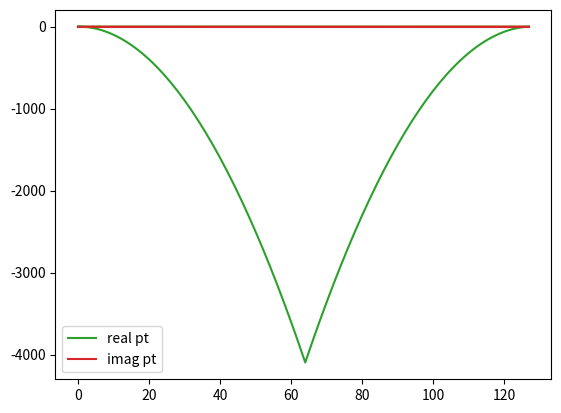
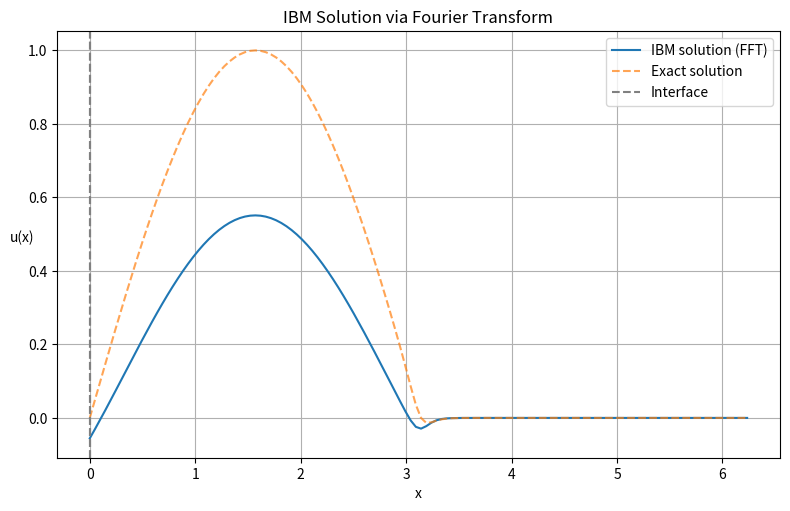

Recreate these plots in Python, in order.
import numpy as np
import matplotlib.pyplot as plt

"""
Trying to solve -u'' = f on [-1, 1]
f such that : u_ex = x^2-eps^2 & u_ex <0 u_ex=0 
BC: u(-1), u(1), u'(-1), u'(1) from u_ex
"""
# Number of points (x_0 to x_{N-1}) 
# For efficiency porpouse is better if they are power
# of 2 due to ffts algorithms
N = int(2**7)
eps = 0.0

# !!! NOTE !!!, this offset may be different from 0, 
# but in that case the IBM is not working anymore as 
# it enforcces the function to be 0 in that region !!
offset= np.pi

# Define geometrical limits
x0 = 0
xN = 2*np.pi
# ******* WARNING ******* 
# Here we do fft so 0 and 2pi are the same 
# value so to impose this we need to have the domain close on
# one of the two end !!
h = (xN-x0)/(N)
x = np.linspace(x0, xN, N, endpoint=False)

eta  = h**5

# Set functions
u    = lambda x: np.sin(x)
# f = u''
f_0  = lambda x: -u(x)

# chi needs to be 0 in the fluid region and 1 elsewhere
# chi  = lambda x: 0.5 * (1 - np.sign(abs(x - offset) - eps))
chi = lambda x: 0.5 * (1 - np.tanh(10 * ((x - offset) - eps)))
u_ex = lambda x: u(x)  * chi(x) 


# Plot chi per check
# plt.plot(x, chi(x))
# plt.show()

# Get exact solution in a vector for ease of use
exact = np.zeros(N)
exact = u_ex(x)

# initialize b
b = np.zeros(N)
b = f_0(x)

"""
Test with fft in 1D
u'' + chi/eta u = f in fourier space becomes
(-k^2 + chi^(k)/eta )*u^(k) = f^(k)
Now the problem is to understand what is going on with chi^(k)
In theory chi^ should be represented as a diagonal matrix and 
not couple the modes, but let's  check
The steps are: 
- Compute the N fourier modes
- Compute f^ and chi^
- Divide and get u^
- ifft(u^) to get the final answer
"""
chi_vals = chi(x)
plt.plot(chi_vals)
b = b*chi_vals
plt.plot(b)
plt.show()

# Compute Fourier frequencies
k = np.fft.fftfreq(N, d=h) * 2 * np.pi  # Frequency domain
k[0] = 1e-10  # Avoid division by zero

# Compute FFT of forcing function and IBM term
F_k = np.fft.fft(b)
B_k = np.zeros(N) # np.fft.fft(chi_vals) / eta  # No matrix needed!



plt.plot(np.real(-k**2 + B_k), label='real pt')
plt.plot(np.imag(-k**2 + B_k), label='imag pt')
plt.legend()
plt.show()

# Solve in Fourier space
U_k = F_k / (-k**2 + B_k)  
U_k[0] = 0

# Transform back to real space // In the case of u_ex being sin -like  
# the values are in the real plane
U_fft = np.real(np.fft.ifft(U_k))
U_fft = U_fft*chi_vals

# exit()
# Plot results
plt.figure(figsize=(8, 5))
plt.plot(x, U_fft, '-', label='IBM solution (FFT)')
plt.plot(x, u_ex(x), '--', label='Exact solution', alpha=0.7)
plt.axvline(-eps, color='grey', linestyle="--", label="Interface")
plt.axvline(+eps, color='grey', linestyle="--")
plt.xlabel("x")
plt.ylabel("u(x)", rotation=0)
plt.tight_layout()
plt.legend()
plt.grid()
plt.title("IBM Solution via Fourier Transform")
plt.show()
